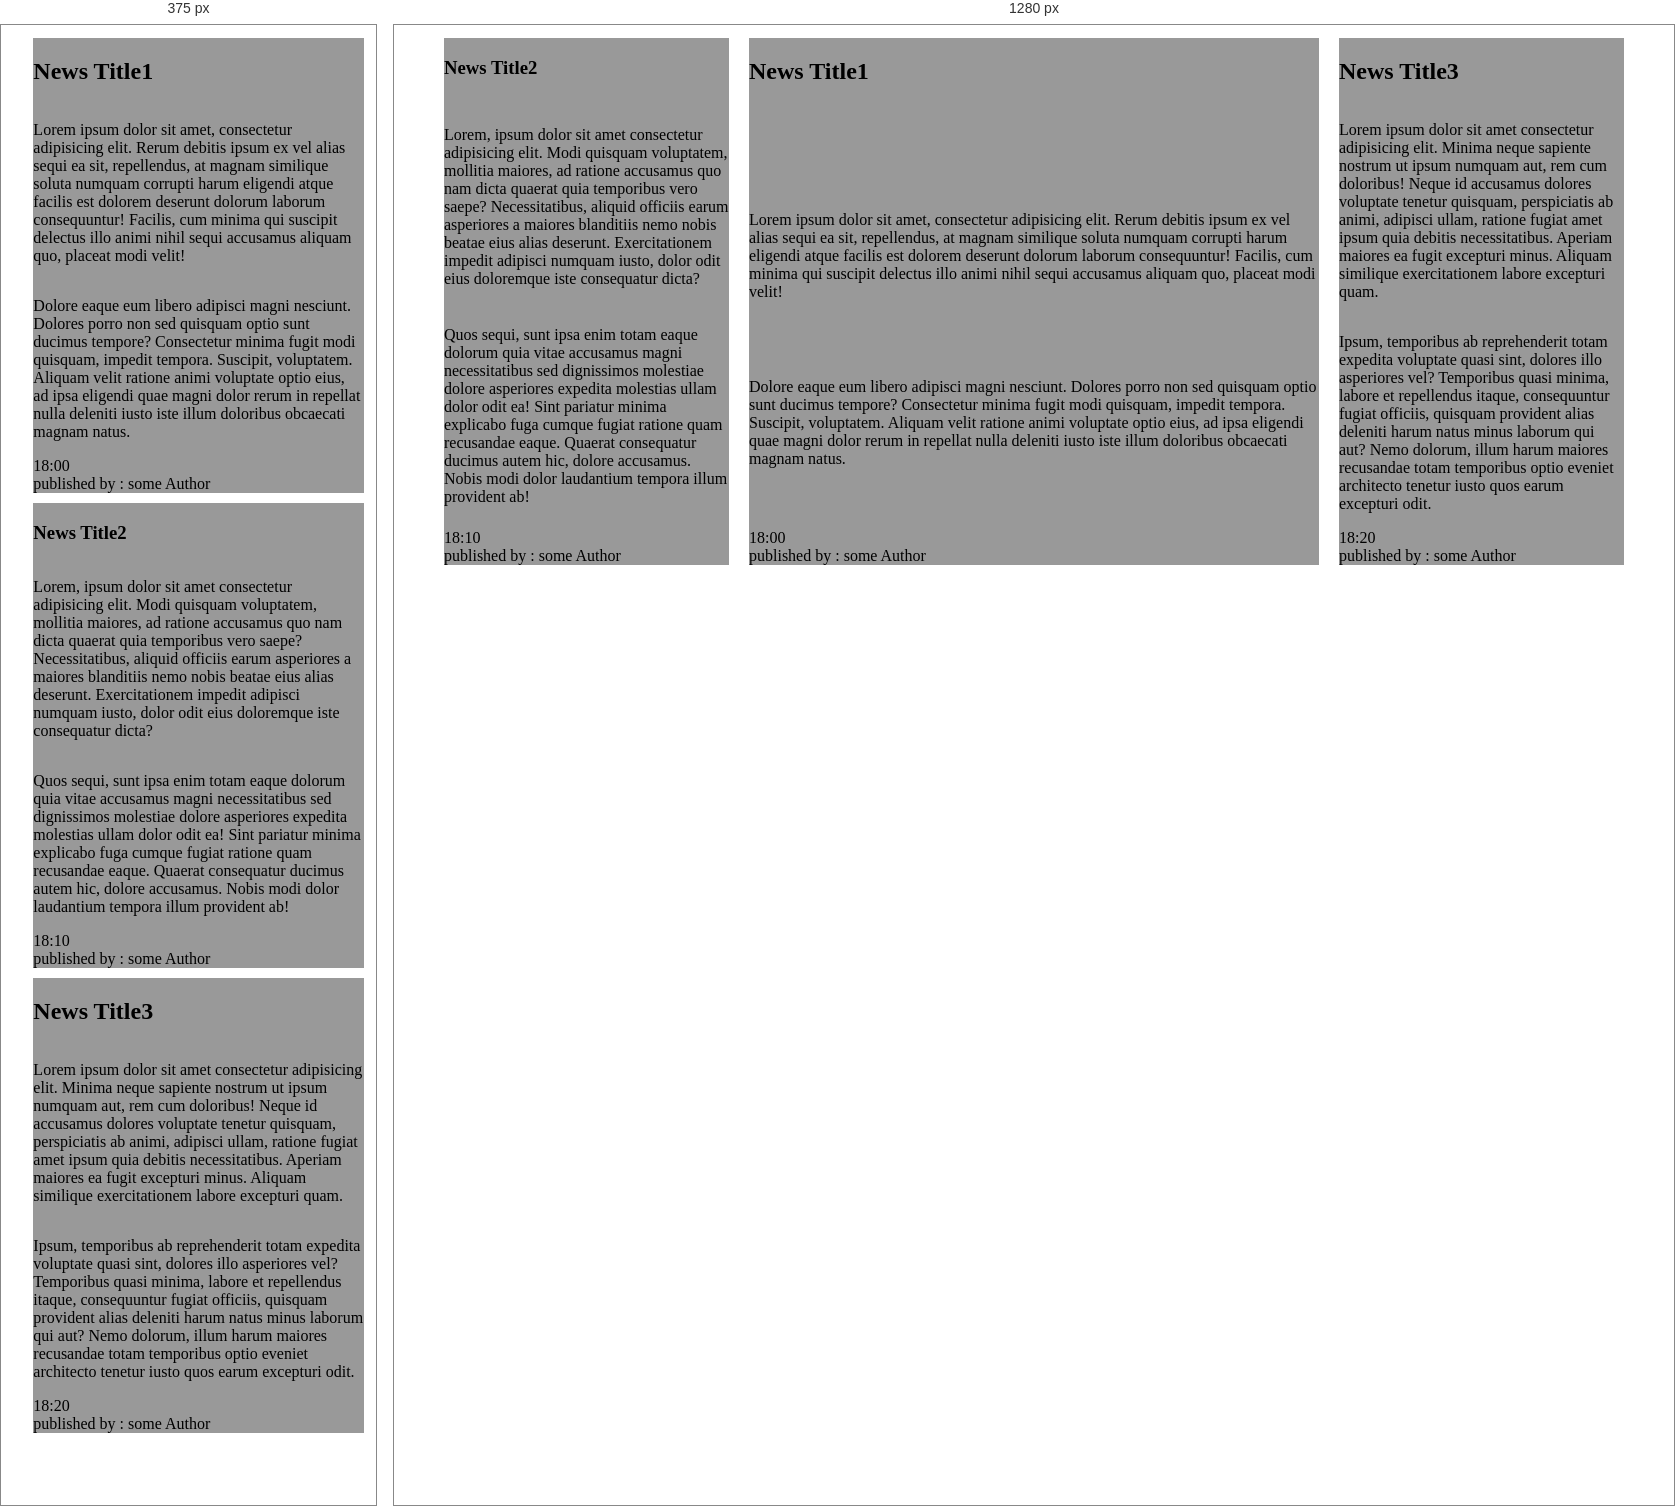
Rendered at 375 px and 1280 px, left to right.

<!-- file: index.html -->
<!DOCTYPE html>
<html lang="en">
<head>
    <meta charset="UTF-8">
   
    <meta name="viewport" content="width=device-width, initial-scale=1.0">
    <title>Document</title>
    <link rel="stylesheet" href="style.css">
</head>
<body>
    

<section class="news">

    <article class="main">
        <h2>News Title1</h2>
        <img src="https://i.picsum.photos/id/294/700/500.jpg?hmac=vjLhF_IzitiK7Kq9ITxV1j435Oh6U6B1ktVXloctxSk" alt="">
        <p>Lorem ipsum dolor sit amet, consectetur adipisicing elit. Rerum debitis ipsum ex vel alias sequi ea sit, repellendus, at magnam similique soluta numquam corrupti harum eligendi atque facilis est dolorem deserunt dolorum laborum consequuntur! Facilis, cum minima qui suscipit delectus illo animi nihil sequi accusamus aliquam quo, placeat modi velit!</p>
        <p>Dolore eaque eum libero adipisci magni nesciunt. Dolores porro non sed quisquam optio sunt ducimus tempore? Consectetur minima fugit modi quisquam, impedit tempora. Suscipit, voluptatem. Aliquam velit ratione animi voluptate optio eius, ad ipsa eligendi quae magni dolor rerum in repellat nulla deleniti iusto iste illum doloribus obcaecati magnam natus.</p>
    
    <div>
        <span>   18:00   </span> <br>
        <span>published by : some Author </span>
        <a href=""></a>
    </div>
    </article>

    <article >
        <h1>News Title2</h1>
        <img src="https://i.picsum.photos/id/547/400/500.jpg?hmac=9S7_PRnOlK85QicFH18t3iBQG8ATNT-znexBKj5csu4" alt="">
        <p>Lorem, ipsum dolor sit amet consectetur adipisicing elit. Modi quisquam voluptatem, mollitia maiores, ad ratione accusamus quo nam dicta quaerat quia temporibus vero saepe? Necessitatibus, aliquid officiis earum asperiores a maiores blanditiis nemo nobis beatae eius alias deserunt. Exercitationem impedit adipisci numquam iusto, dolor odit eius doloremque iste consequatur dicta?</p>
        <p>Quos sequi, sunt ipsa enim totam eaque dolorum quia vitae accusamus magni necessitatibus sed dignissimos molestiae dolore asperiores expedita molestias ullam dolor odit ea! Sint pariatur minima explicabo fuga cumque fugiat ratione quam recusandae eaque. Quaerat consequatur ducimus autem hic, dolore accusamus. Nobis modi dolor laudantium tempora illum provident ab!</p>
    
    <div><span>   18:10   </span > <br>
        <span>published by : some Author </span>
    <a href=""></a>
    </div>
    </article>

    <article>
        <h2>News Title3</h2>
        <img src="https://i.picsum.photos/id/1055/400/500.jpg?hmac=ggFZJxYrXsqgG9kPaF3tUO0oSne4-EFuQECSUn_aW1s" alt="">
        <p>Lorem ipsum dolor sit amet consectetur adipisicing elit. Minima neque sapiente nostrum ut ipsum numquam aut, rem cum doloribus! Neque id accusamus dolores voluptate tenetur quisquam, perspiciatis ab animi, adipisci ullam, ratione fugiat amet ipsum quia debitis necessitatibus. Aperiam maiores ea fugit excepturi minus. Aliquam similique exercitationem labore excepturi quam.</p>
        <p>Ipsum, temporibus ab reprehenderit totam expedita voluptate quasi sint, dolores illo asperiores vel? Temporibus quasi minima, labore et repellendus itaque, consequuntur fugiat officiis, quisquam provident alias deleniti harum natus minus laborum qui aut? Nemo dolorum, illum harum maiores recusandae totam temporibus optio eveniet architecto tenetur iusto quos earum excepturi odit.</p>
    
    <div><span>   18:20    </span><br>
        <span>published by : some Author </span>
        <a href=""></a> 
    </div>
    </article>

</section>




</body>
</html>

/* @media block from style.css */
@media (max-width:1240px){
.news{
    width: 92%;
    margin: 0 auto;

    flex-direction: column;
}

.news article,
.news .main{
   width: 100%;
  
}

.news .main{
    order: -2;
}
}